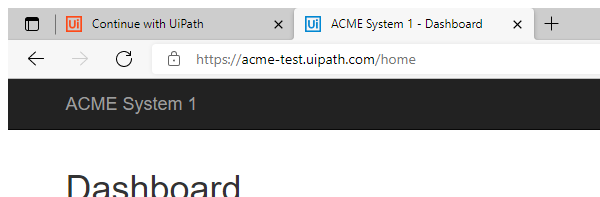
Task: Creating Generate Yearly Report Performer
Workflow: ACME WorkDetail

Step 1: Attach Browser 'msedge.exe ACME' in window 'ACME System 1 - *' (msedge.exe)
